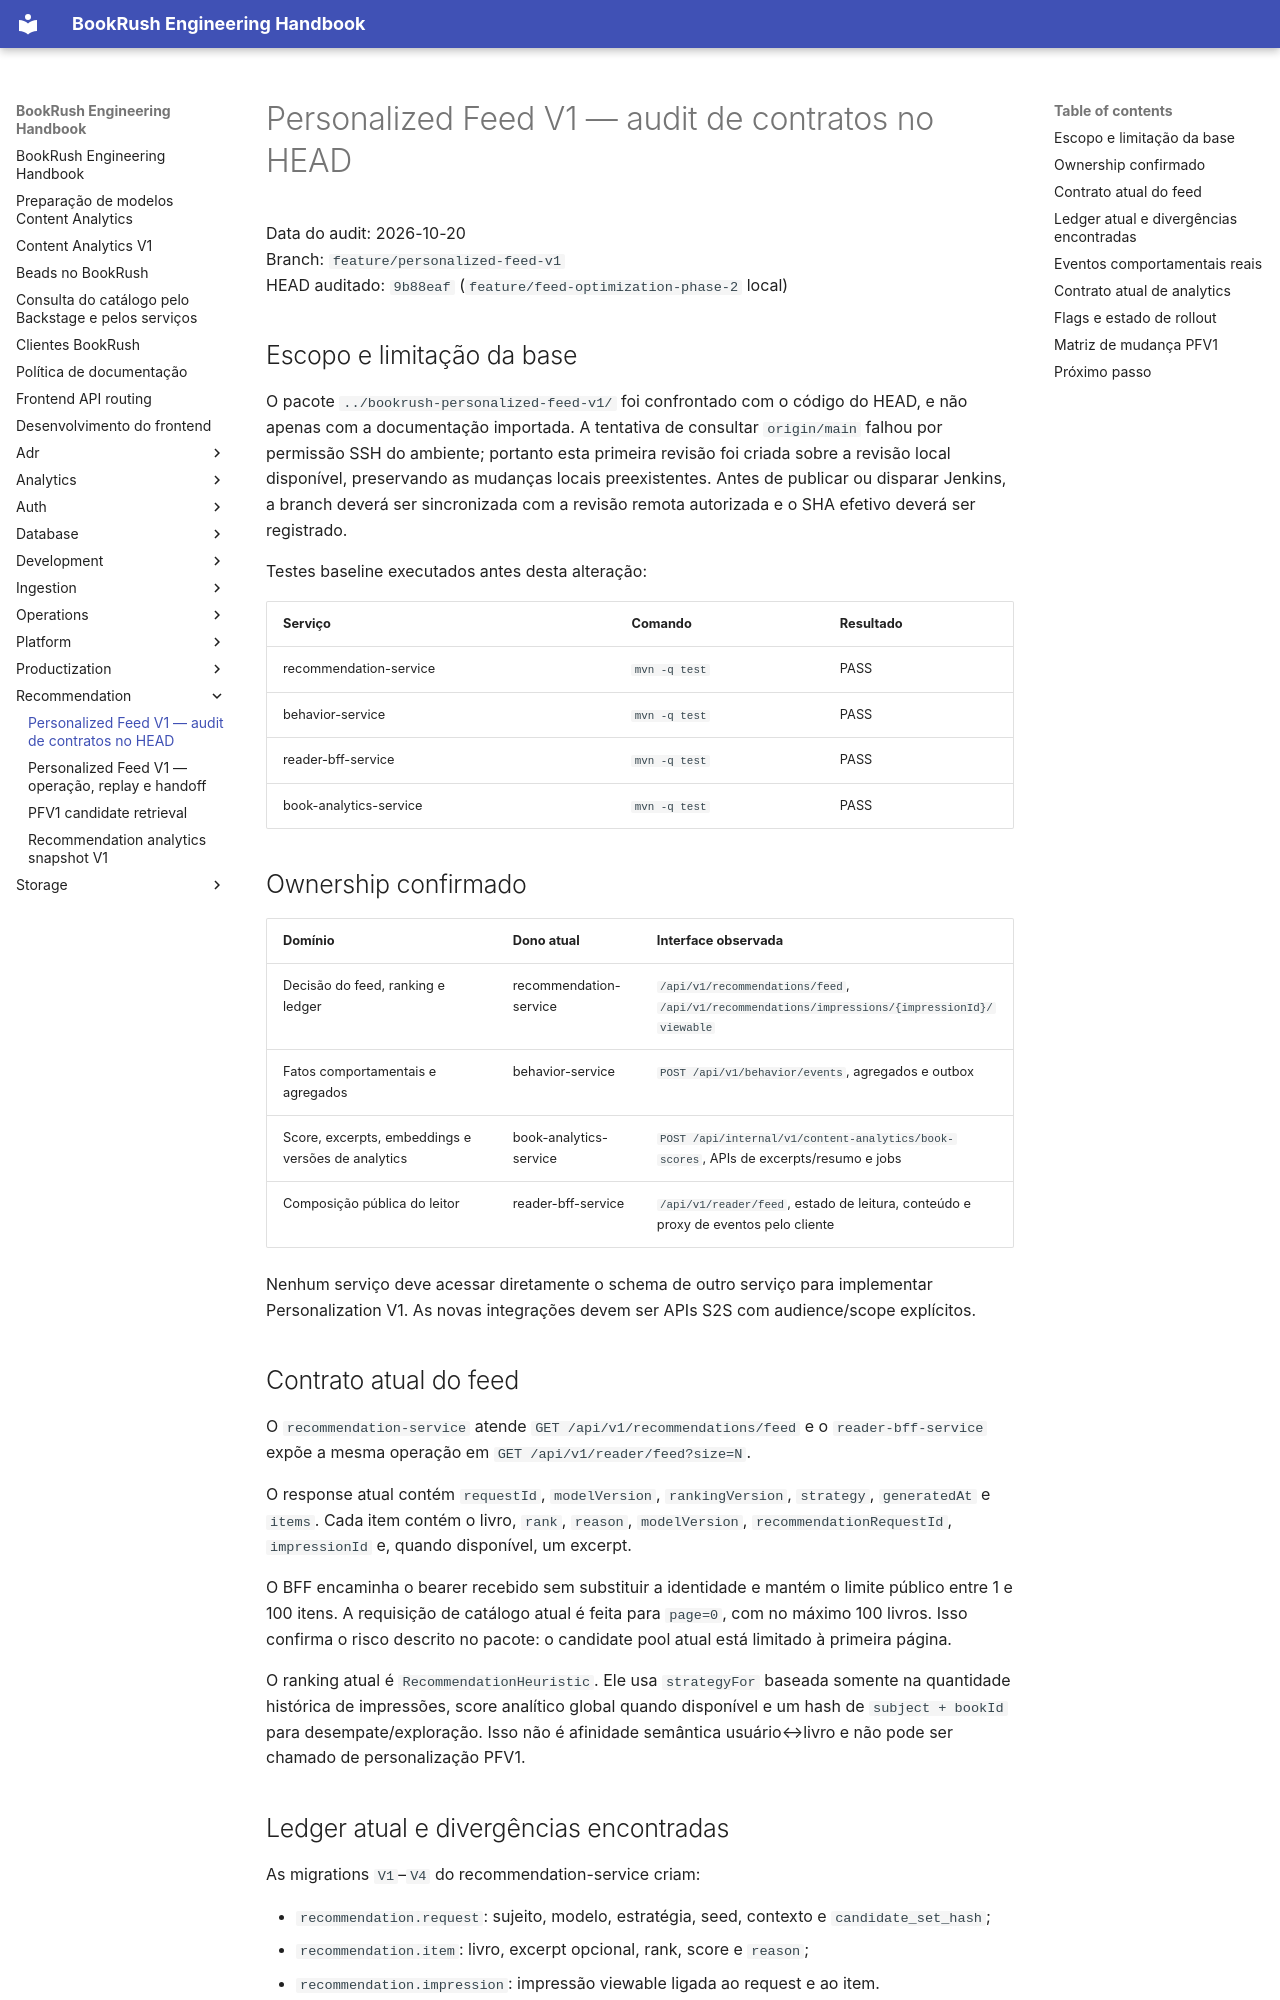

repository: jvteodoro/BookRush · page: recommendation/personalized-feed-v1-contract-audit/index.html · generator: mkdocs

# Personalized Feed V1 — audit de contratos no HEAD

Data do audit: 2026-10-20  
Branch: `feature/personalized-feed-v1`  
HEAD auditado: `9b88eaf` (`feature/feed-optimization-phase-2` local)

## Escopo e limitação da base

O pacote `../bookrush-personalized-feed-v1/` foi confrontado com o código do
HEAD, e não apenas com a documentação importada. A tentativa de consultar
`origin/main` falhou por permissão SSH do ambiente; portanto esta primeira
revisão foi criada sobre a revisão local disponível, preservando as mudanças
locais preexistentes. Antes de publicar ou disparar Jenkins, a branch deverá
ser sincronizada com a revisão remota autorizada e o SHA efetivo deverá ser
registrado.

Testes baseline executados antes desta alteração:

| Serviço | Comando | Resultado |
| --- | --- | --- |
| recommendation-service | `mvn -q test` | PASS |
| behavior-service | `mvn -q test` | PASS |
| reader-bff-service | `mvn -q test` | PASS |
| book-analytics-service | `mvn -q test` | PASS |

## Ownership confirmado

| Domínio | Dono atual | Interface observada |
| --- | --- | --- |
| Decisão do feed, ranking e ledger | recommendation-service | `/api/v1/recommendations/feed`, `/api/v1/recommendations/impressions/{impressionId}/viewable` |
| Fatos comportamentais e agregados | behavior-service | `POST /api/v1/behavior/events`, agregados e outbox |
| Score, excerpts, embeddings e versões de analytics | book-analytics-service | `POST /api/internal/v1/content-analytics/book-scores`, APIs de excerpts/resumo e jobs |
| Composição pública do leitor | reader-bff-service | `/api/v1/reader/feed`, estado de leitura, conteúdo e proxy de eventos pelo cliente |

Nenhum serviço deve acessar diretamente o schema de outro serviço para
implementar Personalization V1. As novas integrações devem ser APIs S2S com
audience/scope explícitos.

## Contrato atual do feed

O `recommendation-service` atende `GET /api/v1/recommendations/feed` e o
`reader-bff-service` expõe a mesma operação em
`GET /api/v1/reader/feed?size=N`.

O response atual contém `requestId`, `modelVersion`, `rankingVersion`,
`strategy`, `generatedAt` e `items`. Cada item contém o livro, `rank`,
`reason`, `modelVersion`, `recommendationRequestId`, `impressionId` e, quando
disponível, um excerpt.

O BFF encaminha o bearer recebido sem substituir a identidade e mantém o
limite público entre 1 e 100 itens. A requisição de catálogo atual é feita
para `page=0`, com no máximo 100 livros. Isso confirma o risco descrito no
pacote: o candidate pool atual está limitado à primeira página.

O ranking atual é `RecommendationHeuristic`. Ele usa `strategyFor` baseada
somente na quantidade histórica de impressões, score analítico global quando
disponível e um hash de `subject + bookId` para desempate/exploração. Isso não
é afinidade semântica usuário↔livro e não pode ser chamado de personalização
PFV1.
